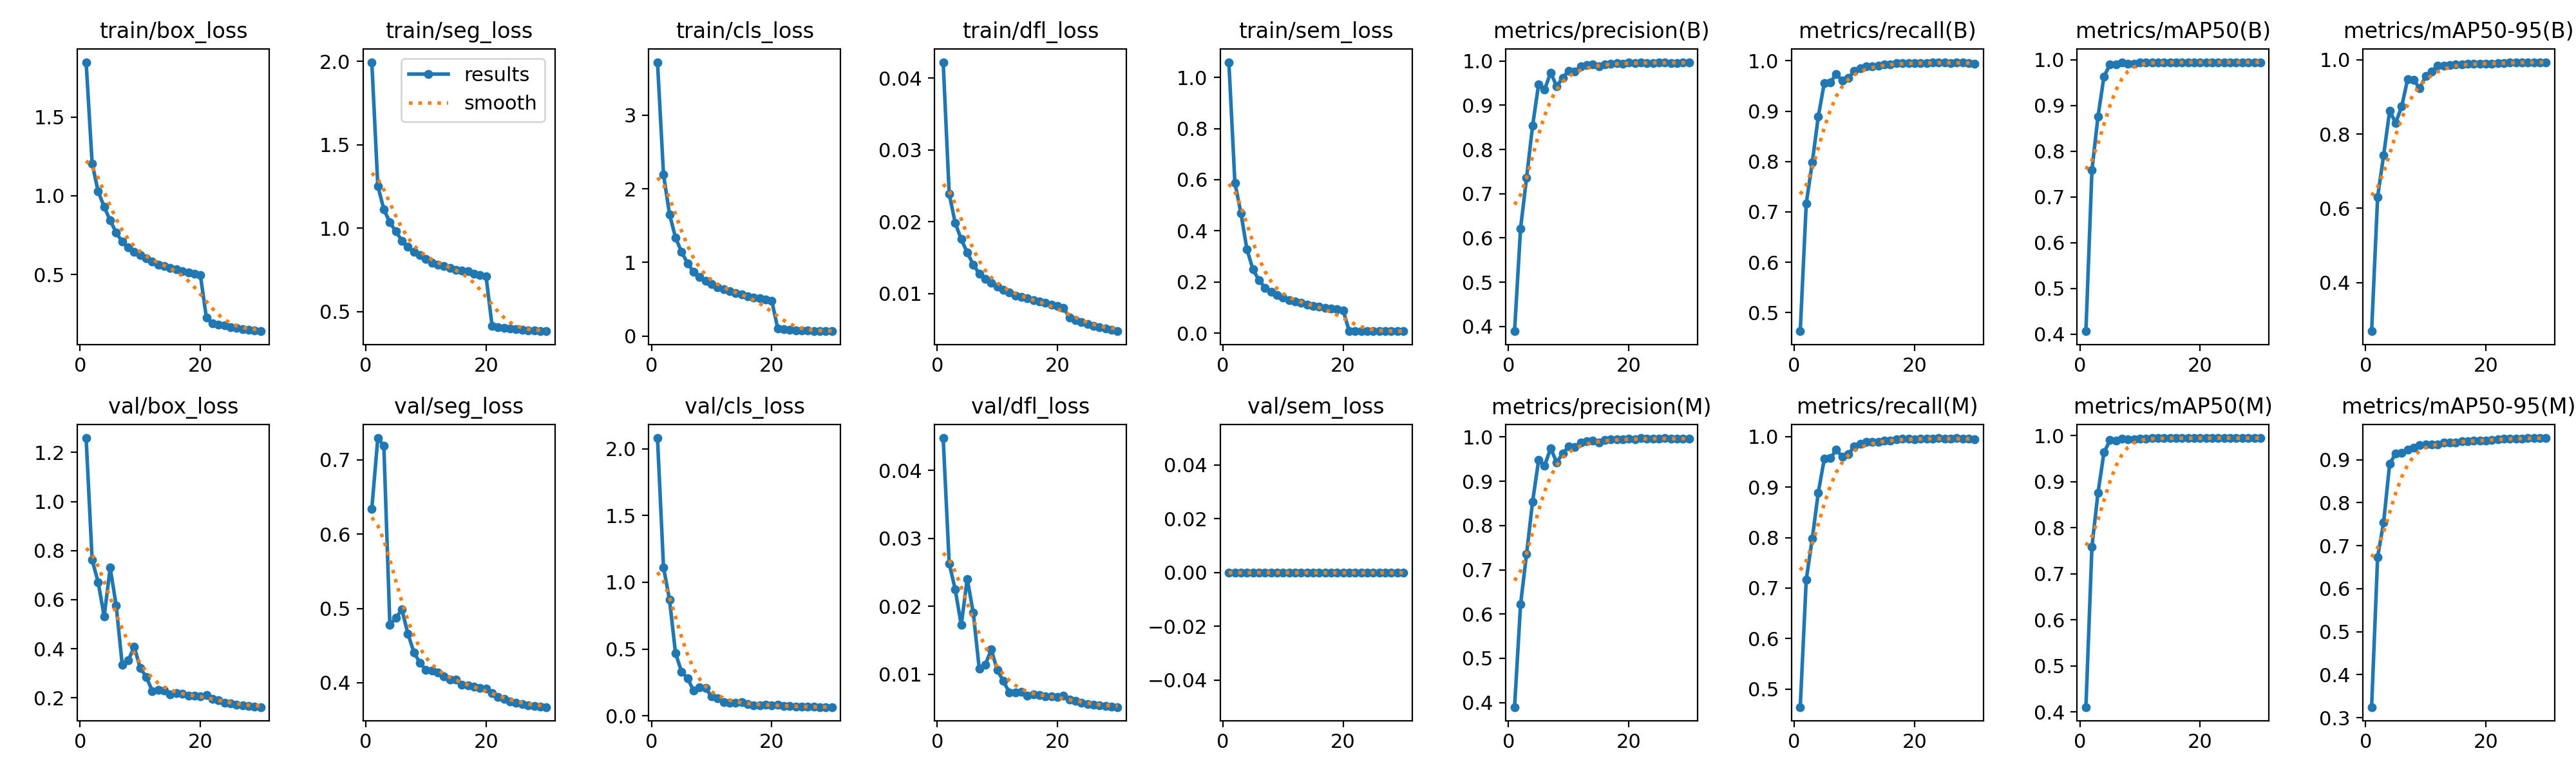

The table this chart was drawn from, first rows:
epoch, time, train/box_loss, train/seg_loss, train/cls_loss, train/dfl_loss, train/sem_loss, metrics/precision(B), metrics/recall(B), metrics/mAP50(B), metrics/mAP50-95(B), metrics/precision(M), metrics/recall(M), metrics/mAP50(M), metrics/mAP50-95(M), val/box_loss, val/seg_loss, val/cls_loss, val/dfl_loss, val/sem_loss, lr/pg0, lr/pg1, lr/pg2
1, 343.9, 1.848, 1.995, 3.721, 0.04222, 1.06, 0.389, 0.4631, 0.4067, 0.2692, 0.3898, 0.4642, 0.4103, 0.3246, 1.259, 0.6345, 2.079, 0.04477, 0, 0.0001997, 0.0001997, 0.08023
2, 681.6, 1.204, 1.254, 2.195, 0.02388, 0.5885, 0.6217, 0.7168, 0.7591, 0.6304, 0.6217, 0.7168, 0.7591, 0.6739, 0.7615, 0.7294, 1.112, 0.02631, 0, 0.0003865, 0.0003865, 0.06042
3, 1022, 1.028, 1.112, 1.654, 0.01983, 0.4691, 0.7363, 0.798, 0.8754, 0.7428, 0.7363, 0.798, 0.8754, 0.7544, 0.6716, 0.719, 0.8691, 0.0225, 0, 0.0005601, 0.0005601, 0.04059
4, 1360, 0.9294, 1.035, 1.337, 0.01756, 0.3278, 0.8538, 0.8892, 0.9636, 0.862, 0.8538, 0.8892, 0.9636, 0.8905, 0.5315, 0.4778, 0.4686, 0.01725, 0, 0.0007205, 0.0007205, 0.02075
5, 1697, 0.8438, 0.9796, 1.143, 0.01572, 0.2495, 0.9476, 0.956, 0.9902, 0.83, 0.9476, 0.956, 0.9902, 0.9143, 0.7299, 0.4875, 0.3309, 0.02405, 0, 0.0008677, 0.0008677, 0.0009006
6, 2037, 0.7652, 0.9252, 0.9883, 0.01402, 0.207, 0.9356, 0.9573, 0.9896, 0.874, 0.9356, 0.9573, 0.9896, 0.9153, 0.576, 0.4984, 0.2828, 0.01907, 0, 0.000835, 0.000835, 0.000835
7, 2374, 0.7084, 0.8874, 0.8719, 0.01277, 0.1773, 0.9742, 0.9737, 0.9938, 0.9481, 0.9742, 0.9737, 0.9938, 0.9235, 0.3353, 0.4663, 0.1878, 0.01079, 0, 0.000802, 0.000802, 0.000802
8, 2713, 0.6726, 0.8572, 0.8056, 0.01203, 0.1614, 0.943, 0.9602, 0.9918, 0.9452, 0.943, 0.9602, 0.9918, 0.9282, 0.3529, 0.4409, 0.2137, 0.01144, 0, 0.000769, 0.000769, 0.000769
9, 3054, 0.6453, 0.839, 0.7512, 0.01147, 0.1493, 0.962, 0.9657, 0.9916, 0.9227, 0.962, 0.9657, 0.9916, 0.9334, 0.4079, 0.4269, 0.2071, 0.01364, 0, 0.000736, 0.000736, 0.000736
10, 3395, 0.6223, 0.814, 0.7056, 0.01097, 0.138, 0.9785, 0.9801, 0.9942, 0.9565, 0.9785, 0.9801, 0.9942, 0.9358, 0.3213, 0.4176, 0.1444, 0.0106, 0, 0.000703, 0.000703, 0.000703
11, 3732, 0.6009, 0.7937, 0.6603, 0.01052, 0.1287, 0.9767, 0.9857, 0.9943, 0.9682, 0.9767, 0.9857, 0.9943, 0.9357, 0.2851, 0.4161, 0.1338, 0.00902, 0, 0.00067, 0.00067, 0.00067
12, 4071, 0.5834, 0.782, 0.6375, 0.01014, 0.1241, 0.9878, 0.9894, 0.9945, 0.9833, 0.9878, 0.9894, 0.9945, 0.935, 0.2282, 0.414, 0.1037, 0.00734, 0, 0.000637, 0.000637, 0.000637
13, 4409, 0.5638, 0.7744, 0.6127, 0.00974, 0.1188, 0.9905, 0.9893, 0.9948, 0.9845, 0.9905, 0.9893, 0.9948, 0.9393, 0.2333, 0.4087, 0.09769, 0.00729, 0, 0.000604, 0.000604, 0.000604
14, 4747, 0.5531, 0.7618, 0.5828, 0.00954, 0.1112, 0.9918, 0.99, 0.9948, 0.9857, 0.9918, 0.99, 0.9948, 0.9397, 0.2293, 0.4042, 0.09627, 0.00744, 0, 0.000571, 0.000571, 0.000571
15, 5085, 0.5427, 0.7514, 0.5643, 0.0093, 0.1071, 0.9876, 0.9923, 0.9946, 0.9876, 0.9876, 0.9923, 0.9946, 0.9395, 0.2137, 0.4046, 0.1025, 0.00688, 0, 0.000538, 0.000538, 0.000538
16, 5426, 0.5318, 0.7447, 0.5437, 0.00904, 0.1035, 0.993, 0.9925, 0.9949, 0.9875, 0.993, 0.9925, 0.9949, 0.9425, 0.2185, 0.3974, 0.08737, 0.007, 0, 0.000505, 0.000505, 0.000505
17, 5763, 0.522, 0.7415, 0.5237, 0.00885, 0.09843, 0.9945, 0.995, 0.9949, 0.9884, 0.9945, 0.995, 0.9949, 0.943, 0.217, 0.3966, 0.08084, 0.00697, 0, 0.000472, 0.000472, 0.000472
18, 6100, 0.5122, 0.7249, 0.5115, 0.00868, 0.09546, 0.9949, 0.9954, 0.995, 0.9891, 0.9949, 0.9954, 0.995, 0.9439, 0.2095, 0.3945, 0.0803, 0.00675, 0, 0.000439, 0.000439, 0.000439
19, 6436, 0.5035, 0.7181, 0.4967, 0.00845, 0.09258, 0.9943, 0.9959, 0.9949, 0.9885, 0.9943, 0.9959, 0.9949, 0.9446, 0.21, 0.3931, 0.08443, 0.00674, 0, 0.000406, 0.000406, 0.000406
20, 6772, 0.4954, 0.7097, 0.4791, 0.00829, 0.089, 0.9962, 0.9947, 0.995, 0.9894, 0.9962, 0.9947, 0.995, 0.9446, 0.2063, 0.392, 0.07702, 0.00665, 0, 0.000373, 0.000373, 0.000373
21, 7106, 0.2252, 0.4133, 0.1012, 0.00799, 0.00826, 0.9951, 0.9957, 0.9949, 0.9891, 0.9951, 0.9957, 0.9949, 0.9457, 0.2113, 0.3857, 0.08187, 0.00682, 0, 0.00034, 0.00034, 0.00034
22, 7437, 0.1914, 0.4038, 0.08933, 0.00666, 0.00846, 0.9971, 0.9957, 0.995, 0.9907, 0.9971, 0.9957, 0.995, 0.9475, 0.1968, 0.3812, 0.07425, 0.00632, 0, 0.000307, 0.000307, 0.000307
23, 7767, 0.1822, 0.4006, 0.0836, 0.0063, 0.00754, 0.9957, 0.9965, 0.995, 0.9911, 0.9957, 0.9965, 0.995, 0.9482, 0.1894, 0.3779, 0.07374, 0.00606, 0, 0.000274, 0.000274, 0.000274
24, 8095, 0.1754, 0.3966, 0.07866, 0.00602, 0.00741, 0.9961, 0.9968, 0.995, 0.9919, 0.9961, 0.9968, 0.995, 0.9487, 0.1805, 0.3752, 0.06887, 0.00577, 0, 0.000241, 0.000241, 0.000241
25, 8424, 0.1666, 0.3927, 0.07776, 0.00571, 0.00781, 0.9966, 0.996, 0.995, 0.9922, 0.9966, 0.996, 0.995, 0.9491, 0.1767, 0.3731, 0.06883, 0.00565, 0, 0.000208, 0.000208, 0.000208
26, 8756, 0.1607, 0.3908, 0.07431, 0.00551, 0.00737, 0.9976, 0.9953, 0.995, 0.9926, 0.9976, 0.9953, 0.995, 0.9493, 0.1733, 0.3714, 0.06779, 0.00553, 0, 0.000175, 0.000175, 0.000175
27, 9085, 0.1544, 0.3877, 0.07069, 0.00527, 0.0077, 0.9955, 0.9972, 0.995, 0.9929, 0.9955, 0.9972, 0.995, 0.9499, 0.1704, 0.37, 0.06718, 0.00543, 0, 0.000142, 0.000142, 0.000142
28, 9414, 0.1506, 0.3853, 0.06919, 0.00515, 0.00767, 0.9961, 0.9962, 0.995, 0.9931, 0.9961, 0.9962, 0.995, 0.9503, 0.1669, 0.369, 0.06648, 0.00532, 0, 0.000109, 0.000109, 0.000109
29, 9743, 0.1456, 0.3833, 0.06848, 0.00494, 0.0073, 0.9962, 0.9954, 0.995, 0.9931, 0.9962, 0.9954, 0.995, 0.9503, 0.164, 0.368, 0.0661, 0.00523, 0, 7.6e-05, 7.6e-05, 7.6e-05
30, 10071, 0.1399, 0.3818, 0.06545, 0.00475, 0.00714, 0.9966, 0.9941, 0.995, 0.9932, 0.9966, 0.9941, 0.995, 0.9502, 0.1626, 0.3673, 0.06596, 0.00518, 0, 4.3e-05, 4.3e-05, 4.3e-05
